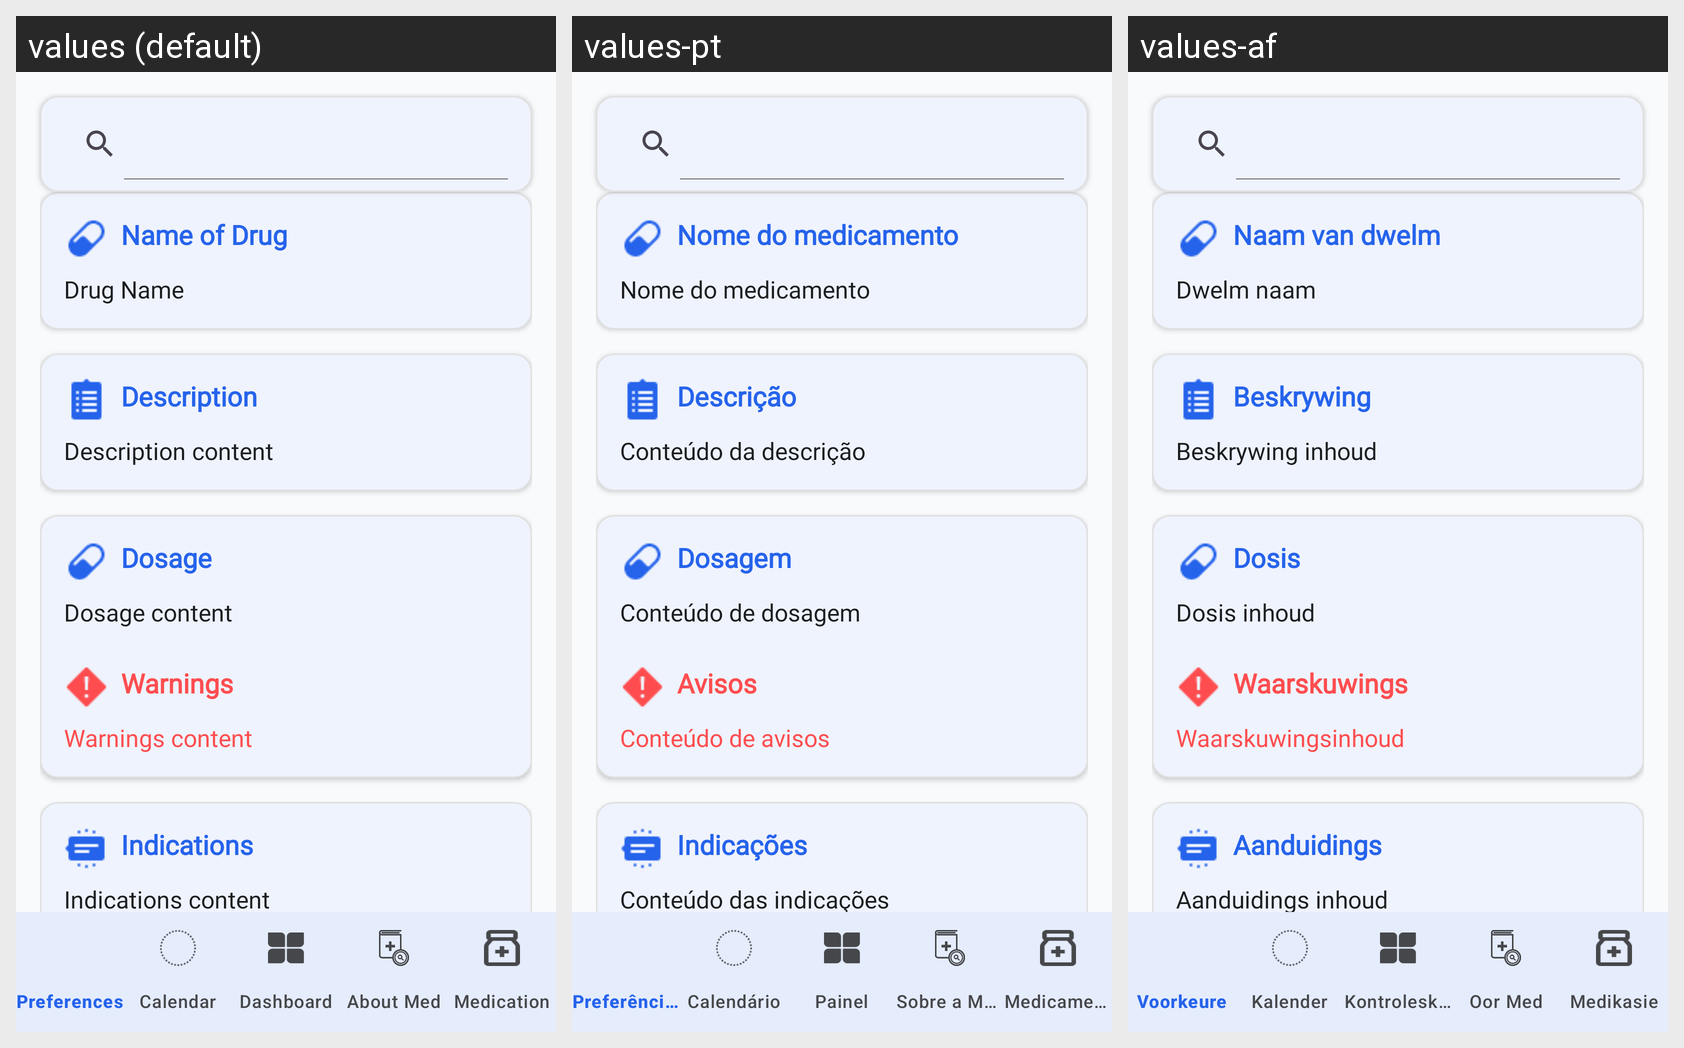

Translations of the strings shown on this Android screen, per locale in the grid:
Android screen res/layout/activity_medication_information.xml rendered under 3 locales, left to right: values (default), values-pt, values-af. Device: Nexus 5 (rendered at 1080×1920; each locale shown at half size, 540×960, under a caption strip naming it); theme Theme.MedCheck.
Strings drawn on this screen, with the default value and each locale's value (text and hints the layout hard-codes, and strings that could not be matched under every locale, appear in the picture but are not listed):

name_of_drug
  values: Name of Drug
  values-pt: Nome do medicamento
  values-af: Naam van dwelm

drug_name
  values: Drug Name
  values-pt: Nome do medicamento
  values-af: Dwelm naam

description
  values: Description
  values-pt: Descrição
  values-af: Beskrywing

description_content
  values: Description content
  values-pt: Conteúdo da descrição
  values-af: Beskrywing inhoud

dosage
  values: Dosage
  values-pt: Dosagem
  values-af: Dosis

dosage_content
  values: Dosage content
  values-pt: Conteúdo de dosagem
  values-af: Dosis inhoud

warnings
  values: Warnings
  values-pt: Avisos
  values-af: Waarskuwings

warnings_content
  values: Warnings content
  values-pt: Conteúdo de avisos
  values-af: Waarskuwingsinhoud

indications
  values: Indications
  values-pt: Indicações
  values-af: Aanduidings

indications_content
  values: Indications content
  values-pt: Conteúdo das indicações
  values-af: Aanduidings inhoud
